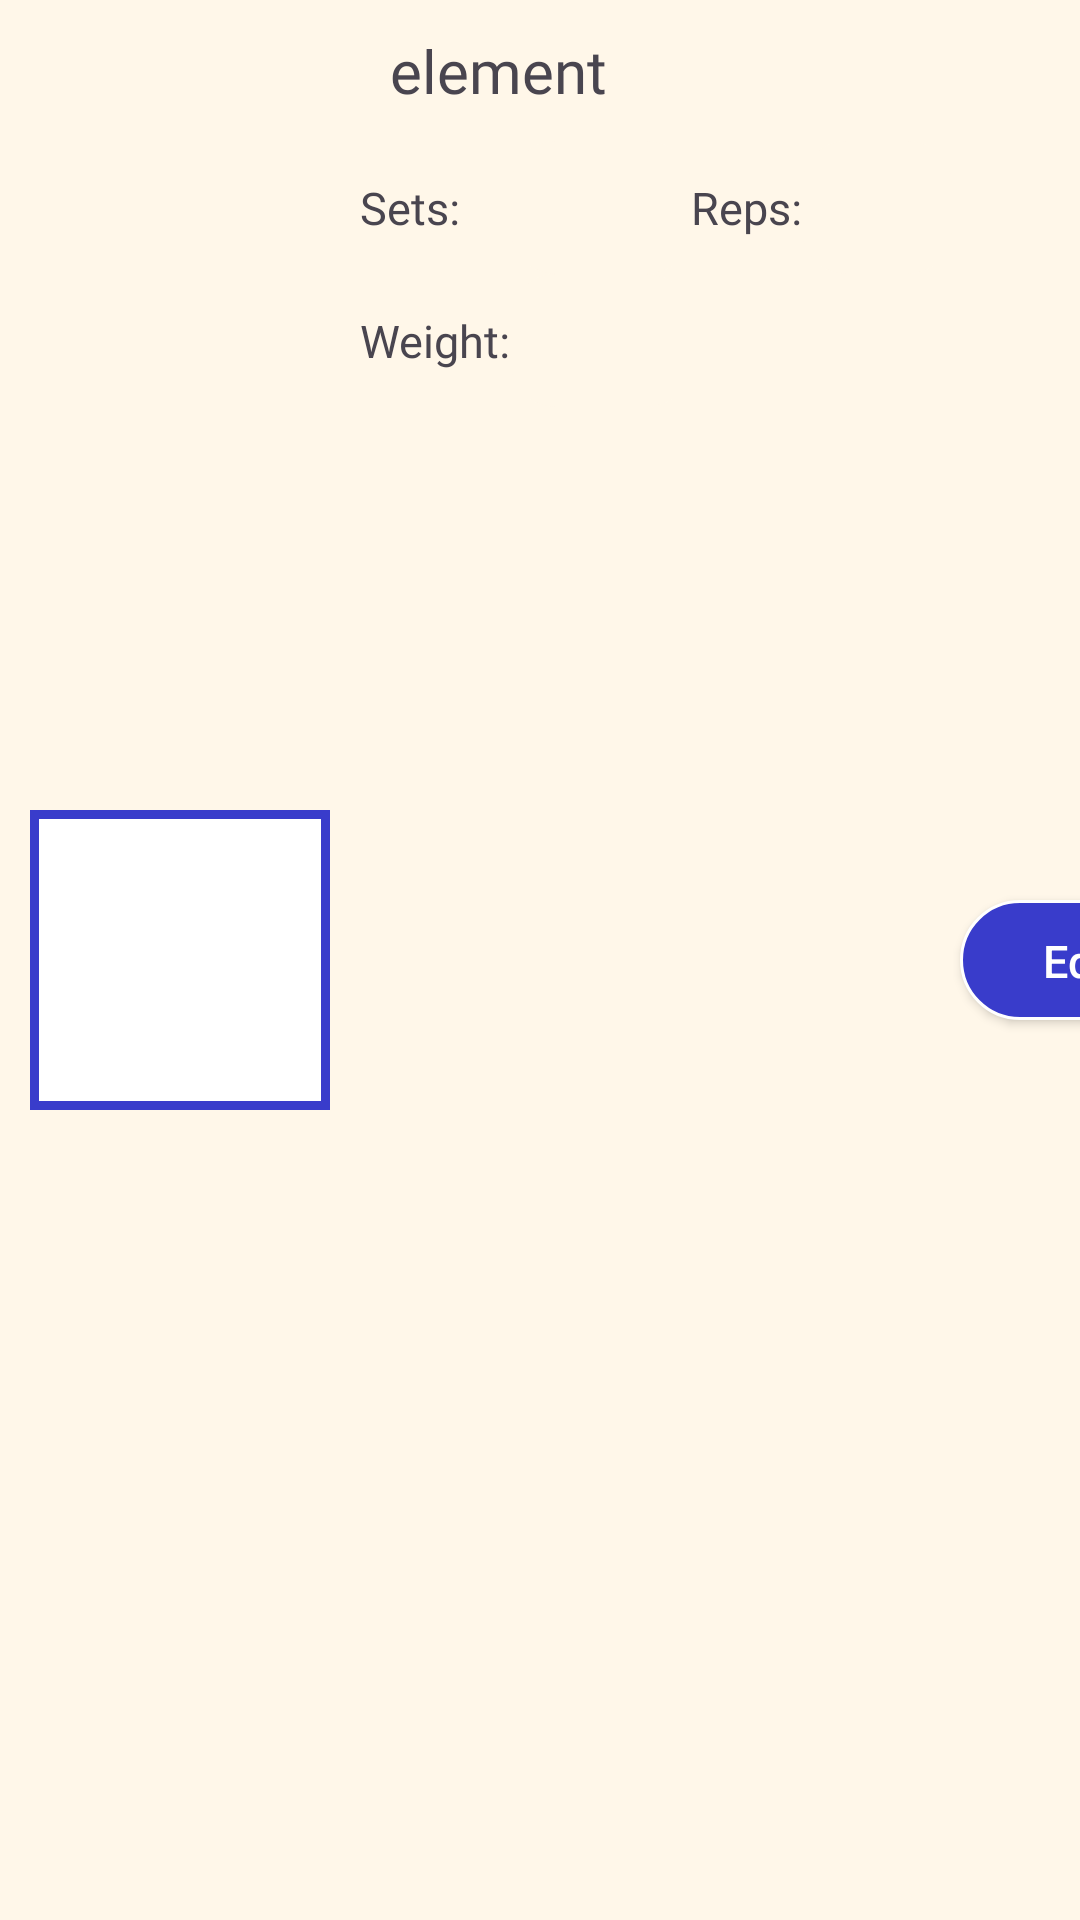

Layout XML and referenced resources for this Android screen:
<!-- AndroidManifest.xml: application theme Theme.ImpactFIIT -->
<!-- res/layout/view_routine_row.xml -->
<androidx.appcompat.widget.LinearLayoutCompat xmlns:android="http://schemas.android.com/apk/res/android"
    android:layout_width="match_parent"
    android:layout_height="150dp"
    xmlns:tools="http://schemas.android.com/tools"
    android:orientation="vertical"
    android:gravity="center"
    android:background="@color/bgSecondary">


    <TableRow
        android:layout_height="match_parent"
        android:layout_width="match_parent"
        android:gravity="center_vertical">

        <ImageView
            android:id="@+id/exerciseGif"
            android:layout_width="100dp"
            android:layout_height="100dp"
            android:layout_margin="10dp"
            tools:srcCompat="@tools:sample/avatars"
            android:background="@drawable/image_border"/>


        <TableLayout
            android:layout_height="match_parent"
            android:layout_width="200dp"
            >

            <TextView
                android:id="@+id/textView"
                android:layout_width="match_parent"
                android:layout_height="wrap_content"
                android:padding="10dp"
                android:text="element"
                android:fontFamily="@font/futura"
                android:textSize="20sp"/>

            <TableRow
                android:layout_height="match_parent"
                android:layout_width="match_parent"
                android:gravity="center_vertical">

                <TextView
                    android:id="@+id/setsTv"
                    android:layout_width="match_parent"
                    android:layout_height="match_parent"
                    android:gravity="center_vertical"
                    android:text="Sets:"
                    android:fontFamily="@font/futura"
                    android:textSize="15sp"/>

                <androidx.appcompat.widget.AppCompatEditText
                    android:id="@+id/setsEt"
                    android:padding="10dp"
                    android:layout_width="60dp"
                    android:gravity="center_vertical"
                    android:layout_height="wrap_content"
                    android:background="@drawable/beige_textbox"
                    android:clickable="false"
                    android:cursorVisible="false"
                    android:focusable="false"
                    android:focusableInTouchMode="false"/>

                <TextView
                    android:id="@+id/repsTv"
                    android:layout_width="match_parent"
                    android:layout_height="match_parent"
                    android:gravity="center_vertical"
                    android:text="Reps:"
                    android:fontFamily="@font/futura"
                    android:textSize="15sp"/>

                <androidx.appcompat.widget.AppCompatEditText
                    android:id="@+id/repsEt"
                    android:padding="10dp"
                    android:layout_width="50dp"
                    android:gravity="center_vertical"
                    android:layout_height="wrap_content"
                    android:background="@drawable/beige_textbox"
                    android:clickable="false"
                    android:cursorVisible="false"
                    android:focusable="false"
                    android:focusableInTouchMode="false"/>

            </TableRow>

            <TableRow
                android:layout_height="match_parent"
                android:layout_width="match_parent"
                android:gravity="center_vertical">

                <TextView
                    android:id="@+id/weightTv"
                    android:layout_width="match_parent"
                    android:layout_height="match_parent"
                    android:gravity="center_vertical"
                    android:text="Weight:"
                    android:fontFamily="@font/futura"
                    android:textSize="15sp"/>

                <androidx.appcompat.widget.AppCompatEditText
                    android:id="@+id/weightEt"
                    android:padding="10dp"
                    android:layout_width="60dp"
                    android:gravity="center_vertical"
                    android:layout_height="wrap_content"
                    android:background="@drawable/beige_textbox"
                    android:inputType="number"
                    android:clickable="false"
                    android:cursorVisible="false"
                    android:focusable="false"
                    android:focusableInTouchMode="false"
                    />

            </TableRow>

        </TableLayout>

        <androidx.appcompat.widget.AppCompatButton
            android:id="@+id/btnEdit"
            android:layout_width="80dp"
            android:layout_height="40dp"
            android:text="Edit"
            android:background="@drawable/blue_button"
            android:textColor="#FFFFFF"
            android:textSize="15sp"
            android:textAllCaps="false" />

    </TableRow>

</androidx.appcompat.widget.LinearLayoutCompat>
<!-- resources referenced by this layout -->
<resources>
  <color name="bgSecondary">#FFF7E9</color>
  <!-- drawable beige_textbox (drawable) -->
  <?xml version="1.0" encoding="UTF-8"?>
  <selector xmlns:android="http://schemas.android.com/apk/res/android">
      <item android:state_pressed="true" >
          <shape>
              <solid
                  android:color="@color/bgSecondary" />
              <corners
                  android:radius="15dp" />
              <padding
                  android:left="10dp"
                  android:top="10dp"
                  android:right="10dp"
                  android:bottom="10dp" />
          </shape>
      </item>
      <item>
          <shape>
              <solid
                  android:color="@color/bgSecondary" />
              <corners
                  android:radius="15dp" />
              <padding
                  android:left="10dp"
                  android:top="10dp"
                  android:right="10dp"
                  android:bottom="10dp" />
          </shape>
      </item>
  </selector>
  <!-- drawable blue_button (drawable) -->
  <?xml version="1.0" encoding="UTF-8"?>
  <selector xmlns:android="http://schemas.android.com/apk/res/android">
      <item android:state_pressed="true" >
          <shape>
              <solid
                  android:color="#FF7344" />
              <stroke
                  android:width="1dp"
                  android:color="#FFFFFF" />
              <corners
                  android:radius="30dp" />
              <padding
                  android:left="10dp"
                  android:top="10dp"
                  android:right="10dp"
                  android:bottom="10dp" />
          </shape>
      </item>
      <item>
          <shape>
              <solid
                  android:color="@color/bgPrimary" />
              <stroke
                  android:width="1dp"
                  android:color="#FFFFFF" />
              <corners
                  android:radius="30dp" />
              <padding
                  android:left="10dp"
                  android:top="10dp"
                  android:right="10dp"
                  android:bottom="10dp" />
          </shape>
      </item>
  </selector>
  <!-- drawable image_border (drawable) -->
  <?xml version="1.0" encoding="UTF-8"?>
  <shape xmlns:android="http://schemas.android.com/apk/res/android">
      <solid android:color="#FFFFFF" />
      <stroke android:width="3dp" android:color="@color/bgPrimary" />
      <padding android:left="3dp" android:top="3dp" android:right="3dp"
          android:bottom="3dp" />
  </shape>
  <style name="Theme.ImpactFIIT" parent="Base.Theme.ImpactFIIT" />
  <color name="bgPrimary">#393CCB</color>
  <style name="Base.Theme.ImpactFIIT" parent="Theme.Material3.DayNight.NoActionBar">
          
          
      </style>
</resources>
